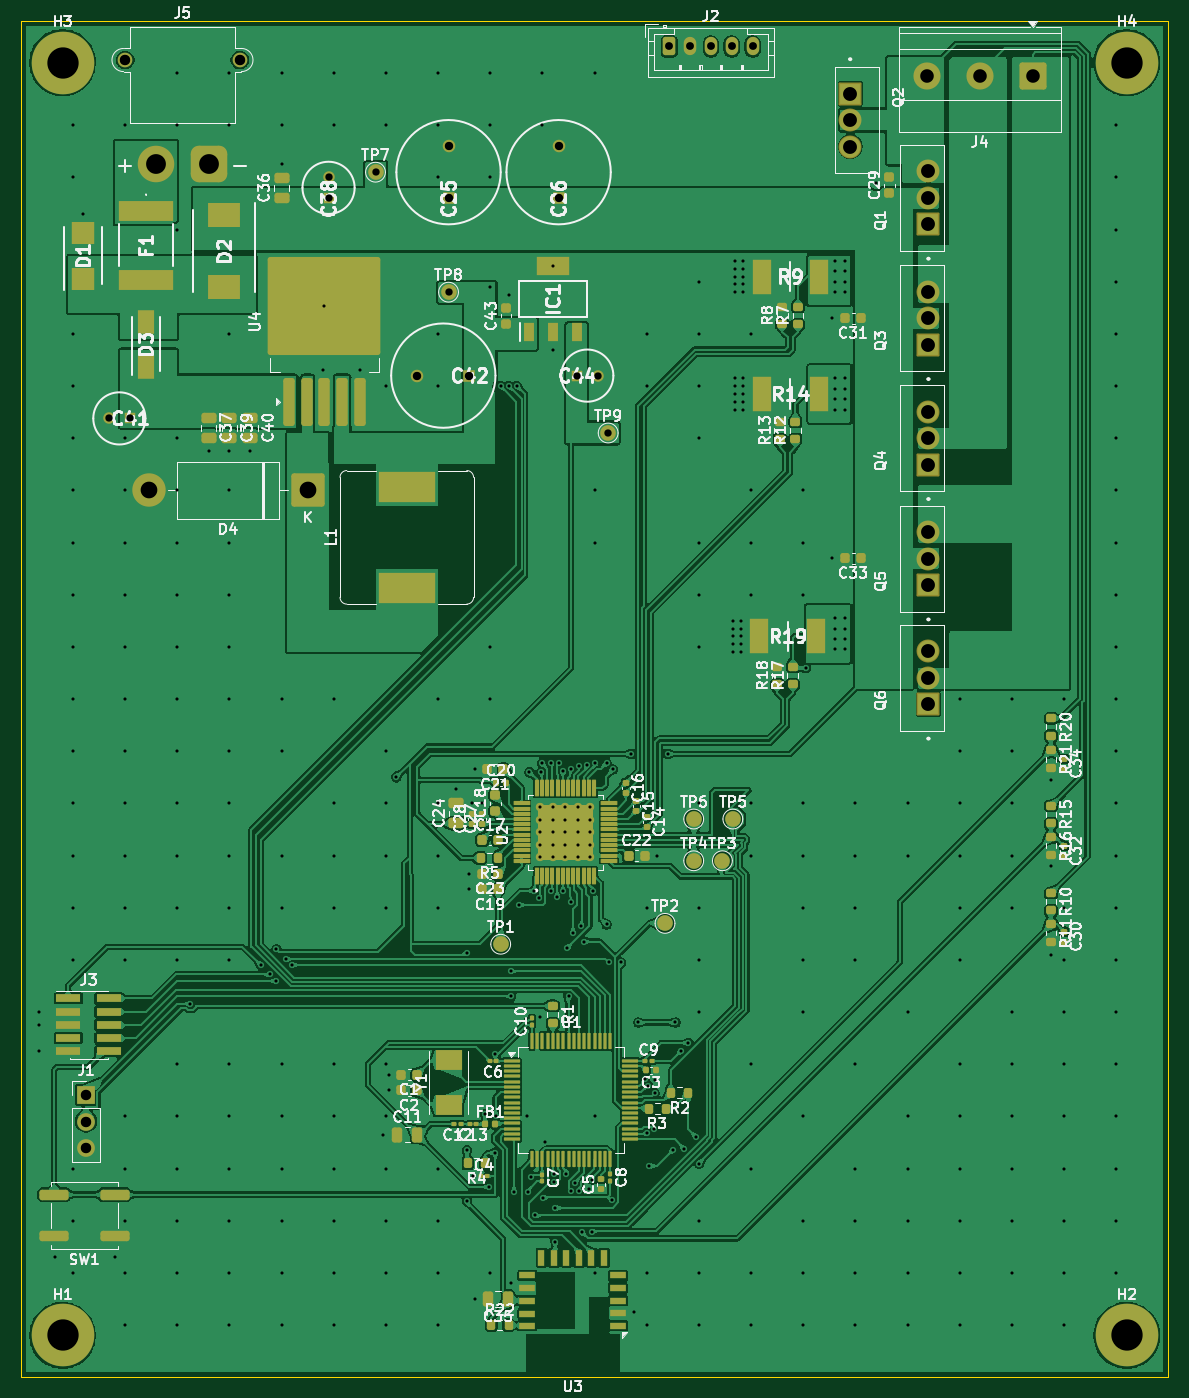
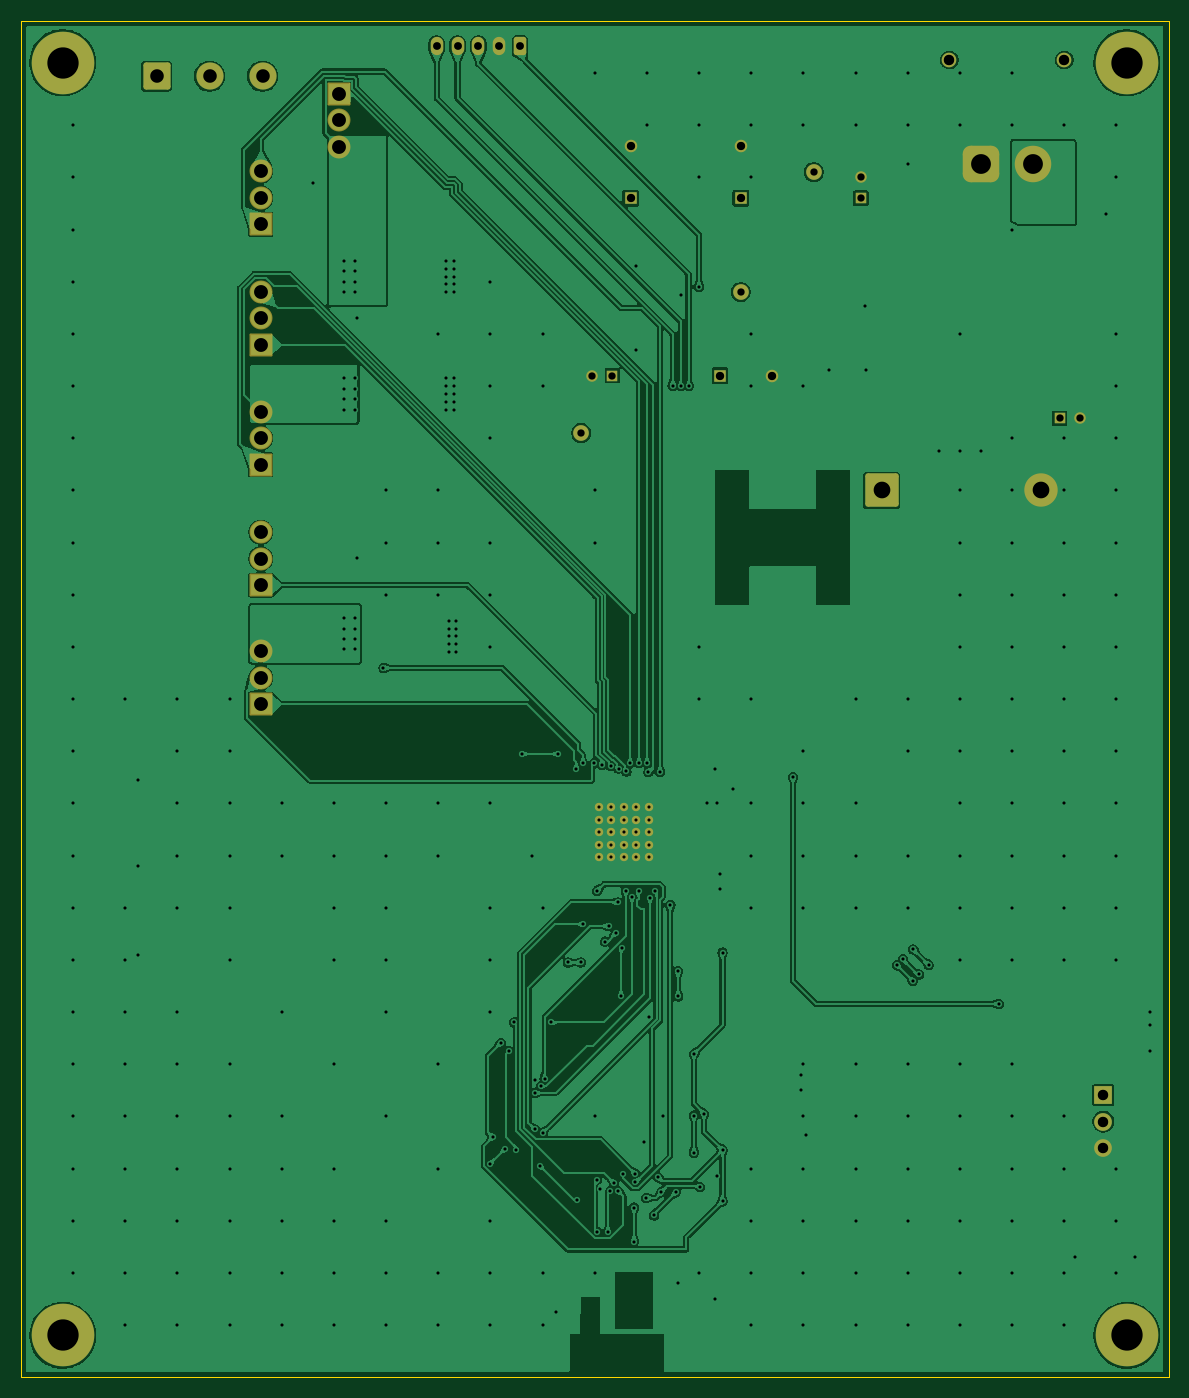
Circuit board: 12 layer files. Board 110.0 x 130.0 mm.
- bottom_copper: project-B_Cu.gbr (248653 bytes)
- bottom_mask: project-B_Mask.gbr (4523 bytes)
- paste: project-B_Paste.gbr (452 bytes)
- bottom_silk: project-B_Silkscreen.gbr (453 bytes)
- outline: project-Edge_Cuts.gbr (606 bytes)
- top_copper: project-F_Cu.gbr (588472 bytes)
- top_mask: project-F_Mask.gbr (16971 bytes)
- paste: project-F_Paste.gbr (13243 bytes)
- top_silk: project-F_Silkscreen.gbr (162173 bytes)
- inner_copper: project-In1_Cu.gbr (161854 bytes)
- inner_copper: project-In2_Cu.gbr (161854 bytes)
- drill: project.drl (7660 bytes)

=== bottom_copper: project-B_Cu.gbr (248653 bytes, source omitted) ===
=== bottom_mask: project-B_Mask.gbr ===
%TF.GenerationSoftware,KiCad,Pcbnew,10.0.4*%
%TF.CreationDate,2026-11-02T15:15:59+00:00*%
%TF.ProjectId,project,70726f6a-6563-4742-9e6b-696361645f70,rev?*%
%TF.SameCoordinates,Original*%
%TF.FileFunction,Soldermask,Bot*%
%TF.FilePolarity,Negative*%
%FSLAX46Y46*%
G04 Gerber Fmt 4.6, Leading zero omitted, Abs format (unit mm)*
G04 Created by KiCad (PCBNEW 10.0.4) date 2026-11-02 15:15:59*
%MOMM*%
%LPD*%
G01*
G04 APERTURE LIST*
G04 Aperture macros list*
%AMRoundRect*
0 Rectangle with rounded corners*
0 $1 Rounding radius*
0 $2 $3 $4 $5 $6 $7 $8 $9 X,Y pos of 4 corners*
0 Add a 4 corners polygon primitive as box body*
4,1,4,$2,$3,$4,$5,$6,$7,$8,$9,$2,$3,0*
0 Add four circle primitives for the rounded corners*
1,1,$1+$1,$2,$3*
1,1,$1+$1,$4,$5*
1,1,$1+$1,$6,$7*
1,1,$1+$1,$8,$9*
0 Add four rect primitives between the rounded corners*
20,1,$1+$1,$2,$3,$4,$5,0*
20,1,$1+$1,$4,$5,$6,$7,0*
20,1,$1+$1,$6,$7,$8,$9,0*
20,1,$1+$1,$8,$9,$2,$3,0*%
G04 Aperture macros list end*
%ADD10RoundRect,0.102000X0.997500X-0.997500X0.997500X0.997500X-0.997500X0.997500X-0.997500X-0.997500X0*%
%ADD11C,2.199000*%
%ADD12R,1.200000X1.200000*%
%ADD13C,1.200000*%
%ADD14R,1.100000X1.100000*%
%ADD15C,1.100000*%
%ADD16RoundRect,0.102000X-0.997500X0.997500X-0.997500X-0.997500X0.997500X-0.997500X0.997500X0.997500X0*%
%ADD17C,1.500000*%
%ADD18C,6.000000*%
%ADD19RoundRect,0.250000X1.350000X1.350000X-1.350000X1.350000X-1.350000X-1.350000X1.350000X-1.350000X0*%
%ADD20C,3.200000*%
%ADD21C,1.400000*%
%ADD22RoundRect,0.770000X-0.980000X-0.980000X0.980000X-0.980000X0.980000X0.980000X-0.980000X0.980000X0*%
%ADD23C,3.500000*%
%ADD24RoundRect,0.250000X1.050000X1.050000X-1.050000X1.050000X-1.050000X-1.050000X1.050000X-1.050000X0*%
%ADD25C,2.600000*%
%ADD26R,1.700000X1.700000*%
%ADD27C,1.700000*%
%ADD28C,0.804000*%
%ADD29RoundRect,0.250000X-0.350000X-0.625000X0.350000X-0.625000X0.350000X0.625000X-0.350000X0.625000X0*%
%ADD30O,1.200000X1.750000*%
G04 APERTURE END LIST*
D10*
%TO.C,Q5*%
X107000000Y-74080000D03*
D11*
X107000000Y-71540000D03*
X107000000Y-69000000D03*
%TD*%
D12*
%TO.C,C42*%
X63000000Y-54000000D03*
D13*
X58000000Y-54000000D03*
%TD*%
D14*
%TO.C,C41*%
X30450000Y-58100000D03*
D15*
X28450000Y-58100000D03*
%TD*%
D16*
%TO.C,Q2*%
X99500000Y-26960000D03*
D11*
X99500000Y-29500000D03*
X99500000Y-32040000D03*
%TD*%
D10*
%TO.C,Q1*%
X107000000Y-39500000D03*
D11*
X107000000Y-36960000D03*
X107000000Y-34420000D03*
%TD*%
D12*
%TO.C,C26*%
X71550000Y-37000000D03*
D13*
X71550000Y-32000000D03*
%TD*%
D14*
%TO.C,C38*%
X49500000Y-37000000D03*
D15*
X49500000Y-35000000D03*
%TD*%
D17*
%TO.C,TP7*%
X54000000Y-34500000D03*
%TD*%
D18*
%TO.C,H3*%
X24000000Y-24000000D03*
%TD*%
D17*
%TO.C,TP8*%
X61000000Y-46000000D03*
%TD*%
D12*
%TO.C,C25*%
X61000000Y-37000000D03*
D13*
X61000000Y-32000000D03*
%TD*%
D17*
%TO.C,TP9*%
X76300000Y-59500000D03*
%TD*%
D10*
%TO.C,Q6*%
X107000000Y-85500000D03*
D11*
X107000000Y-82960000D03*
X107000000Y-80420000D03*
%TD*%
D19*
%TO.C,D4*%
X47500000Y-65000000D03*
D20*
X32260000Y-65000000D03*
%TD*%
D10*
%TO.C,Q4*%
X107000000Y-62540000D03*
D11*
X107000000Y-60000000D03*
X107000000Y-57460000D03*
%TD*%
D21*
%TO.C,J5*%
X30000000Y-23750000D03*
X41000000Y-23750000D03*
D22*
X38000000Y-33750000D03*
D23*
X33000000Y-33750000D03*
%TD*%
D24*
%TO.C,J4*%
X117000000Y-25300000D03*
D25*
X111920000Y-25300000D03*
X106840000Y-25300000D03*
%TD*%
D26*
%TO.C,J1*%
X26250000Y-122960000D03*
D27*
X26250000Y-125500000D03*
X26250000Y-128040000D03*
%TD*%
D28*
%TO.C,U2*%
X69800000Y-100150000D03*
X69800000Y-98950000D03*
X69800000Y-97750000D03*
X69800000Y-96550000D03*
X69800000Y-95350000D03*
X71000000Y-100150000D03*
X71000000Y-98950000D03*
X71000000Y-97750000D03*
X71000000Y-96550000D03*
X71000000Y-95350000D03*
X72200000Y-100150000D03*
X72200000Y-98950000D03*
X72200000Y-97750000D03*
X72200000Y-96550000D03*
X72200000Y-95350000D03*
X73400000Y-100150000D03*
X73400000Y-98950000D03*
X73400000Y-97750000D03*
X73400000Y-96550000D03*
X73400000Y-95350000D03*
X74600000Y-100150000D03*
X74600000Y-98950000D03*
X74600000Y-97750000D03*
X74600000Y-96550000D03*
X74600000Y-95350000D03*
%TD*%
D10*
%TO.C,Q3*%
X107000000Y-51040000D03*
D11*
X107000000Y-48500000D03*
X107000000Y-45960000D03*
%TD*%
D29*
%TO.C,J2*%
X82150000Y-22450000D03*
D30*
X84150000Y-22450000D03*
X86150000Y-22450000D03*
X88150000Y-22450000D03*
X90150000Y-22450000D03*
%TD*%
D18*
%TO.C,H4*%
X126000000Y-24000000D03*
%TD*%
D14*
%TO.C,C44*%
X73300000Y-54000000D03*
D15*
X75300000Y-54000000D03*
%TD*%
D18*
%TO.C,H2*%
X126000000Y-146000000D03*
%TD*%
%TO.C,H1*%
X24000000Y-146000000D03*
%TD*%
M02*

=== paste: project-B_Paste.gbr ===
%TF.GenerationSoftware,KiCad,Pcbnew,10.0.4*%
%TF.CreationDate,2026-11-02T15:15:59+00:00*%
%TF.ProjectId,project,70726f6a-6563-4742-9e6b-696361645f70,rev?*%
%TF.SameCoordinates,Original*%
%TF.FileFunction,Paste,Bot*%
%TF.FilePolarity,Positive*%
%FSLAX46Y46*%
G04 Gerber Fmt 4.6, Leading zero omitted, Abs format (unit mm)*
G04 Created by KiCad (PCBNEW 10.0.4) date 2026-11-02 15:15:59*
%MOMM*%
%LPD*%
G01*
G04 APERTURE LIST*
G04 APERTURE END LIST*
M02*

=== bottom_silk: project-B_Silkscreen.gbr ===
%TF.GenerationSoftware,KiCad,Pcbnew,10.0.4*%
%TF.CreationDate,2026-11-02T15:15:59+00:00*%
%TF.ProjectId,project,70726f6a-6563-4742-9e6b-696361645f70,rev?*%
%TF.SameCoordinates,Original*%
%TF.FileFunction,Legend,Bot*%
%TF.FilePolarity,Positive*%
%FSLAX46Y46*%
G04 Gerber Fmt 4.6, Leading zero omitted, Abs format (unit mm)*
G04 Created by KiCad (PCBNEW 10.0.4) date 2026-11-02 15:15:59*
%MOMM*%
%LPD*%
G01*
G04 APERTURE LIST*
G04 APERTURE END LIST*
M02*

=== outline: project-Edge_Cuts.gbr ===
%TF.GenerationSoftware,KiCad,Pcbnew,10.0.4*%
%TF.CreationDate,2026-11-02T15:15:59+00:00*%
%TF.ProjectId,project,70726f6a-6563-4742-9e6b-696361645f70,rev?*%
%TF.SameCoordinates,Original*%
%TF.FileFunction,Profile,NP*%
%FSLAX46Y46*%
G04 Gerber Fmt 4.6, Leading zero omitted, Abs format (unit mm)*
G04 Created by KiCad (PCBNEW 10.0.4) date 2026-11-02 15:15:59*
%MOMM*%
%LPD*%
G01*
G04 APERTURE LIST*
%TA.AperFunction,Profile*%
%ADD10C,0.050000*%
%TD*%
G04 APERTURE END LIST*
D10*
X20000000Y-20000000D02*
X130000000Y-20000000D01*
X130000000Y-150000000D01*
X20000000Y-150000000D01*
X20000000Y-20000000D01*
M02*

=== top_copper: project-F_Cu.gbr (588472 bytes, source omitted) ===
=== top_mask: project-F_Mask.gbr (16971 bytes, source omitted) ===
=== paste: project-F_Paste.gbr (13243 bytes, source omitted) ===
=== top_silk: project-F_Silkscreen.gbr (162173 bytes, source omitted) ===
=== inner_copper: project-In1_Cu.gbr (161854 bytes, source omitted) ===
=== inner_copper: project-In2_Cu.gbr (161854 bytes, source omitted) ===
=== drill: project.drl (7660 bytes, source omitted) ===
